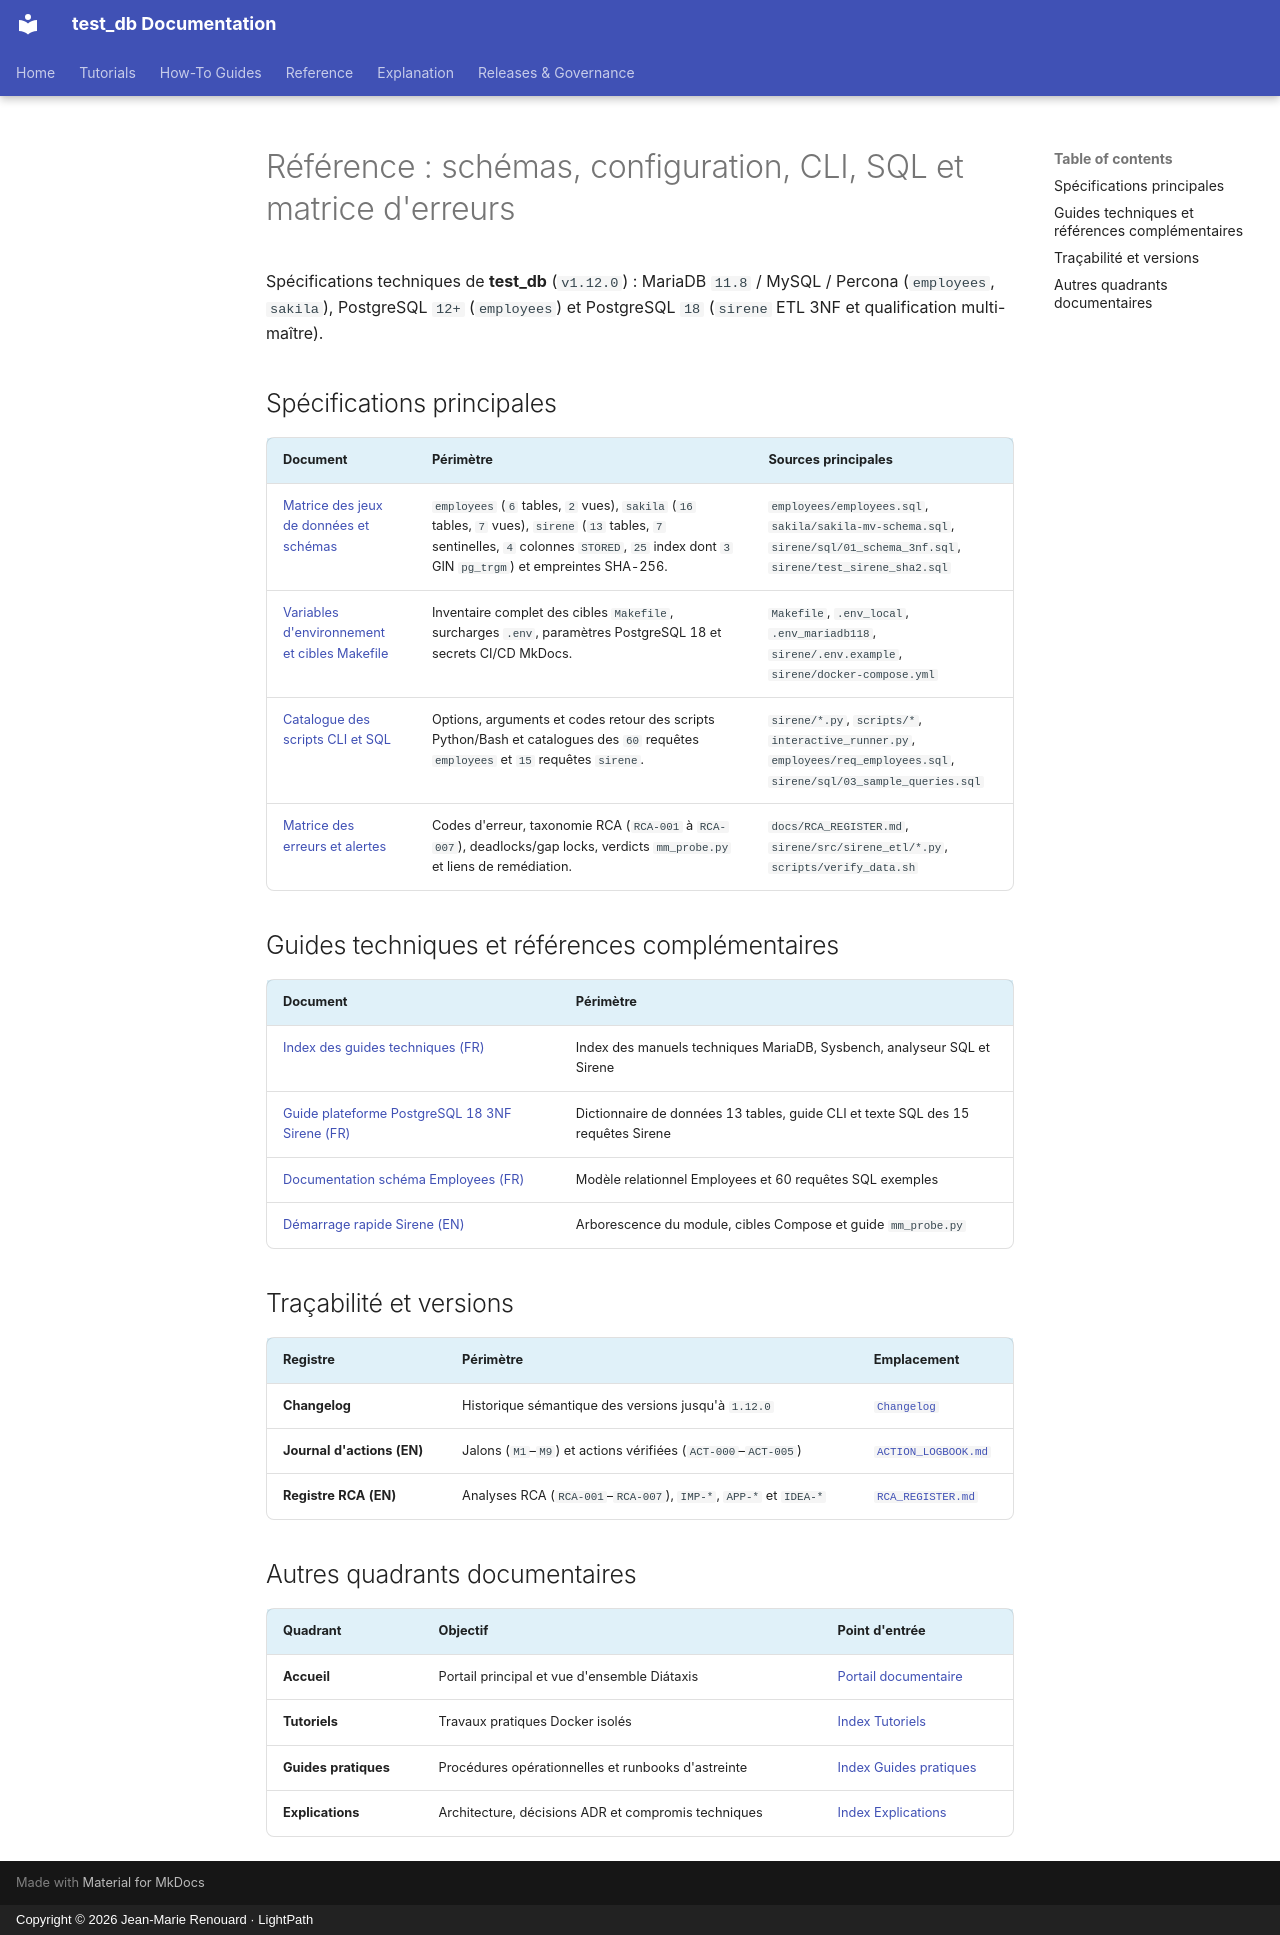

repository: jmrenouard/test_db · page: fr/03-reference/index.html · generator: mkdocs · copyright: Copyright © 2026 Jean-Marie Renouard · LightPath

# Référence : schémas, configuration, CLI, SQL et matrice d'erreurs

Spécifications techniques de **test_db** (`v1.12.0`) : MariaDB `11.8` / MySQL / Percona (`employees`, `sakila`),
PostgreSQL `12+` (`employees`) et PostgreSQL `18` (`sirene` ETL 3NF et qualification multi-maître).

## Spécifications principales

| Document | Périmètre | Sources principales |
| :--- | :--- | :--- |
| [Matrice des jeux de données et schémas](architecture-specs/matrice-jeux-donnees-et-schemas.md) | `employees` (`6` tables, `2` vues), `sakila` (`16` tables, `7` vues), `sirene` (`13` tables, `7` sentinelles, `4` colonnes `STORED`, `25` index dont `3` GIN `pg_trgm`) et empreintes SHA-256. | `employees/employees.sql`, `sakila/sakila-mv-schema.sql`, `sirene/sql/01_schema_3nf.sql`, `sirene/test_sirene_sha2.sql` |
| [Variables d'environnement et cibles Makefile](configuration/variables-environnement-et-cibles-makefile.md) | Inventaire complet des cibles `Makefile`, surcharges `.env`, paramètres PostgreSQL 18 et secrets CI/CD MkDocs. | `Makefile`, `.env_local`, `.env_mariadb118`, `sirene/.env.example`, `sirene/docker-compose.yml` |
| [Catalogue des scripts CLI et SQL](cli-et-scripts/catalogue-scripts-cli-et-sql.md) | Options, arguments et codes retour des scripts Python/Bash et catalogues des `60` requêtes `employees` et `15` requêtes `sirene`. | `sirene/*.py`, `scripts/*`, `interactive_runner.py`, `employees/req_employees.sql`, `sirene/sql/03_sample_queries.sql` |
| [Matrice des erreurs et alertes](codes-erreurs/matrice-erreurs-et-alertes.md) | Codes d'erreur, taxonomie RCA (`RCA-001` à `RCA-007`), deadlocks/gap locks, verdicts `mm_probe.py` et liens de remédiation. | `docs/RCA_REGISTER.md`, `sirene/src/sirene_etl/*.py`, `scripts/verify_data.sh` |

## Guides techniques et références complémentaires

| Document | Périmètre |
| :--- | :--- |
| [Index des guides techniques (FR)](../../../documentation/fr/index.md) | Index des manuels techniques MariaDB, Sysbench, analyseur SQL et Sirene |
| [Guide plateforme PostgreSQL 18 3NF Sirene (FR)](../../../documentation/fr/sirene_platform.md) | Dictionnaire de données 13 tables, guide CLI et texte SQL des 15 requêtes Sirene |
| [Documentation schéma Employees (FR)](../../../doc_employees/employees_fr.md) | Modèle relationnel Employees et 60 requêtes SQL exemples |
| [Démarrage rapide Sirene (EN)](../../../sirene/README.md) | Arborescence du module, cibles Compose et guide `mm_probe.py` |

## Traçabilité et versions

| Registre | Périmètre | Emplacement |
| :--- | :--- | :--- |
| **Changelog** | Historique sémantique des versions jusqu'à `1.12.0` | [`Changelog`](../../../Changelog) |
| **Journal d'actions (EN)** | Jalons (`M1`–`M9`) et actions vérifiées (`ACT-000`–`ACT-005`) | [`ACTION_LOGBOOK.md`](../../ACTION_LOGBOOK.md) |
| **Registre RCA (EN)** | Analyses RCA (`RCA-001`–`RCA-007`), `IMP-*`, `APP-*` et `IDEA-*` | [`RCA_REGISTER.md`](../../RCA_REGISTER.md) |

## Autres quadrants documentaires

| Quadrant | Objectif | Point d'entrée |
| :--- | :--- | :--- |
| **Accueil** | Portail principal et vue d'ensemble Diátaxis | [Portail documentaire](../index.md) |
| **Tutoriels** | Travaux pratiques Docker isolés | [Index Tutoriels](../01-tutoriels/index.md) |
| **Guides pratiques** | Procédures opérationnelles et runbooks d'astreinte | [Index Guides pratiques](../02-guides-pratiques/index.md) |
| **Explications** | Architecture, décisions ADR et compromis techniques | [Index Explications](../04-explications/index.md) |
